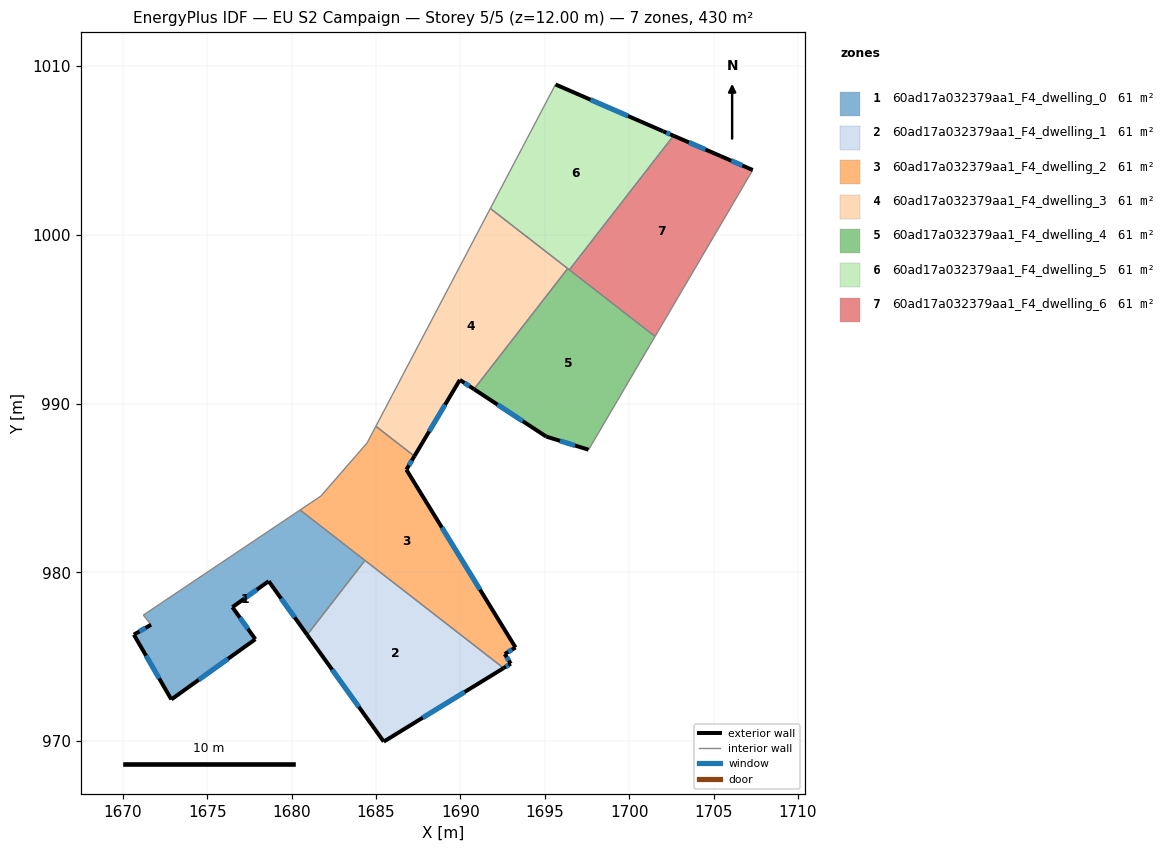
=== STOREY PLAN SPEC (per zone: floor XY polygon, exterior-wall plan segments, windows/doors) ===
zone 1: 60ad17a032379aa1_F4_dwelling_0  (61.4 m²)
  floor: (1684.34, 980.71) (1680.91, 976.29) (1678.63, 979.48) (1676.48, 977.94) (1677.84, 976.04) (1672.86, 972.47) (1670.64, 976.31) (1671.66, 976.90) (1671.20, 977.47) (1680.49, 983.69)
  exterior wall: (1678.63, 979.48) – (1680.91, 976.29)  [3.9 m]
    window: (1679.37, 978.44) – (1680.17, 977.33)  [1.4 m²]
  exterior wall: (1676.48, 977.94) – (1678.63, 979.48)  [2.6 m]
    window: (1677.18, 978.44) – (1677.93, 978.98)  [1.0 m²]
  exterior wall: (1677.84, 976.04) – (1676.48, 977.94)  [2.3 m]
    window: (1677.40, 976.65) – (1676.93, 977.32)  [0.9 m²]
  exterior wall: (1672.86, 972.47) – (1677.84, 976.04)  [6.1 m]
    window: (1674.48, 973.63) – (1676.22, 974.88)  [2.2 m²]
  exterior wall: (1670.64, 976.31) – (1672.86, 972.47)  [4.4 m]
    window: (1671.36, 975.06) – (1672.14, 973.71)  [1.6 m²]
  exterior wall: (1671.66, 976.90) – (1670.64, 976.31)  [1.2 m]
    window: (1671.33, 976.70) – (1670.97, 976.50)  [0.4 m²]
  interior walls: 4
zone 2: 60ad17a032379aa1_F4_dwelling_1  (61.4 m²)
  floor: (1692.56, 974.32) (1685.45, 969.97) (1680.91, 976.29) (1684.34, 980.71)
  exterior wall: (1680.91, 976.29) – (1685.45, 969.97)  [7.8 m]
    window: (1682.39, 974.24) – (1683.98, 972.02)  [2.9 m²]
  exterior wall: (1685.45, 969.97) – (1692.56, 974.32)  [8.3 m]
    window: (1687.76, 971.38) – (1690.25, 972.91)  [3.1 m²]
  interior walls: 2
zone 3: 60ad17a032379aa1_F4_dwelling_2  (61.4 m²)
  floor: (1687.27, 986.88) (1686.79, 986.09) (1693.26, 975.55) (1692.62, 975.16) (1692.98, 974.59) (1692.56, 974.32) (1680.49, 983.69) (1681.73, 984.52) (1684.46, 987.67) (1684.98, 988.66)
  exterior wall: (1692.98, 974.59) – (1692.62, 975.16)  [0.7 m]
    window: (1692.87, 974.77) – (1692.74, 974.97)  [0.2 m²]
  exterior wall: (1692.56, 974.32) – (1692.98, 974.59)  [0.5 m]
    window: (1692.69, 974.41) – (1692.84, 974.50)  [0.2 m²]
  exterior wall: (1686.79, 986.09) – (1687.27, 986.88)  [0.9 m]
    window: (1686.95, 986.35) – (1687.11, 986.62)  [0.3 m²]
  exterior wall: (1693.26, 975.55) – (1686.79, 986.09)  [12.4 m]
    window: (1691.16, 978.97) – (1688.90, 982.66)  [4.5 m²]
  exterior wall: (1692.62, 975.16) – (1693.26, 975.55)  [0.7 m]
    window: (1692.83, 975.28) – (1693.05, 975.42)  [0.3 m²]
  interior walls: 6
zone 4: 60ad17a032379aa1_F4_dwelling_3  (61.4 m²)
  floor: (1696.36, 998.00) (1690.80, 990.86) (1689.96, 991.41) (1687.27, 986.88) (1684.98, 988.66) (1691.77, 1001.57)
  exterior wall: (1689.96, 991.41) – (1690.80, 990.86)  [1.0 m]
    window: (1690.24, 991.23) – (1690.53, 991.03)  [0.4 m²]
  exterior wall: (1687.27, 986.88) – (1689.96, 991.41)  [5.3 m]
    window: (1688.15, 988.35) – (1689.09, 989.94)  [1.9 m²]
  interior walls: 4
zone 5: 60ad17a032379aa1_F4_dwelling_4  (61.4 m²)
  floor: (1701.53, 993.98) (1697.59, 987.27) (1695.08, 988.05) (1690.80, 990.86) (1696.36, 998.00)
  exterior wall: (1695.08, 988.05) – (1697.59, 987.27)  [2.6 m]
    window: (1695.90, 987.79) – (1696.78, 987.52)  [1.0 m²]
  exterior wall: (1690.80, 990.86) – (1695.08, 988.05)  [5.1 m]
    window: (1692.19, 989.94) – (1693.69, 988.96)  [1.9 m²]
  interior walls: 4
zone 6: 60ad17a032379aa1_F4_dwelling_5  (61.4 m²)
  floor: (1702.00, 1006.14) (1702.63, 1005.88) (1696.45, 997.93) (1691.77, 1001.57) (1695.63, 1008.92)
  exterior wall: (1702.00, 1006.14) – (1695.63, 1008.92)  [6.9 m]
    window: (1699.93, 1007.05) – (1697.70, 1008.01)  [2.5 m²]
  exterior wall: (1702.63, 1005.88) – (1702.00, 1006.14)  [0.7 m]
    window: (1702.42, 1005.96) – (1702.21, 1006.06)  [0.2 m²]
  interior walls: 4
zone 7: 60ad17a032379aa1_F4_dwelling_6  (61.4 m²)
  floor: (1707.32, 1003.84) (1701.53, 993.98) (1696.45, 997.93) (1702.63, 1005.88) (1705.43, 1004.67)
  exterior wall: (1705.43, 1004.67) – (1702.63, 1005.88)  [3.1 m]
    window: (1704.52, 1005.06) – (1703.54, 1005.48)  [1.1 m²]
  exterior wall: (1707.32, 1003.84) – (1705.43, 1004.67)  [2.1 m]
    window: (1706.71, 1004.11) – (1706.05, 1004.40)  [0.8 m²]
  interior walls: 3

=== DERIVED (storey summary) ===
Building: EU S2 Campaign
Storey: 5 of 5  (floor level z = 12.00 m)
Storey gross floor area: 429.9 m²
Zones on this storey: 7
  - 60ad17a032379aa1_F4_dwelling_0: floor 61.4 m²; exterior wall 20.6 m (61.9 m²); 6 window(s) 7.6 m²; WWR 12.2%
  - 60ad17a032379aa1_F4_dwelling_1: floor 61.4 m²; exterior wall 16.1 m (48.4 m²); 2 window(s) 5.9 m²; WWR 12.2%
  - 60ad17a032379aa1_F4_dwelling_2: floor 61.4 m²; exterior wall 15.2 m (45.7 m²); 5 window(s) 5.6 m²; WWR 12.2%
  - 60ad17a032379aa1_F4_dwelling_3: floor 61.4 m²; exterior wall 6.3 m (18.8 m²); 2 window(s) 2.3 m²; WWR 12.2%
  - 60ad17a032379aa1_F4_dwelling_4: floor 61.4 m²; exterior wall 7.7 m (23.2 m²); 2 window(s) 2.8 m²; WWR 12.2%
  - 60ad17a032379aa1_F4_dwelling_5: floor 61.4 m²; exterior wall 7.6 m (22.9 m²); 2 window(s) 2.8 m²; WWR 12.2%
  - 60ad17a032379aa1_F4_dwelling_6: floor 61.4 m²; exterior wall 5.1 m (15.3 m²); 2 window(s) 1.9 m²; WWR 12.2%
Zone adjacency (shared interzone walls):
  - 60ad17a032379aa1_F4_dwelling_0 ↔ 60ad17a032379aa1_F4_dwelling_1
  - 60ad17a032379aa1_F4_dwelling_0 ↔ 60ad17a032379aa1_F4_dwelling_2
  - 60ad17a032379aa1_F4_dwelling_1 ↔ 60ad17a032379aa1_F4_dwelling_2
  - 60ad17a032379aa1_F4_dwelling_2 ↔ 60ad17a032379aa1_F4_dwelling_3
  - 60ad17a032379aa1_F4_dwelling_3 ↔ 60ad17a032379aa1_F4_dwelling_4
  - 60ad17a032379aa1_F4_dwelling_3 ↔ 60ad17a032379aa1_F4_dwelling_5
  - 60ad17a032379aa1_F4_dwelling_4 ↔ 60ad17a032379aa1_F4_dwelling_5
  - 60ad17a032379aa1_F4_dwelling_4 ↔ 60ad17a032379aa1_F4_dwelling_6
  - 60ad17a032379aa1_F4_dwelling_5 ↔ 60ad17a032379aa1_F4_dwelling_6